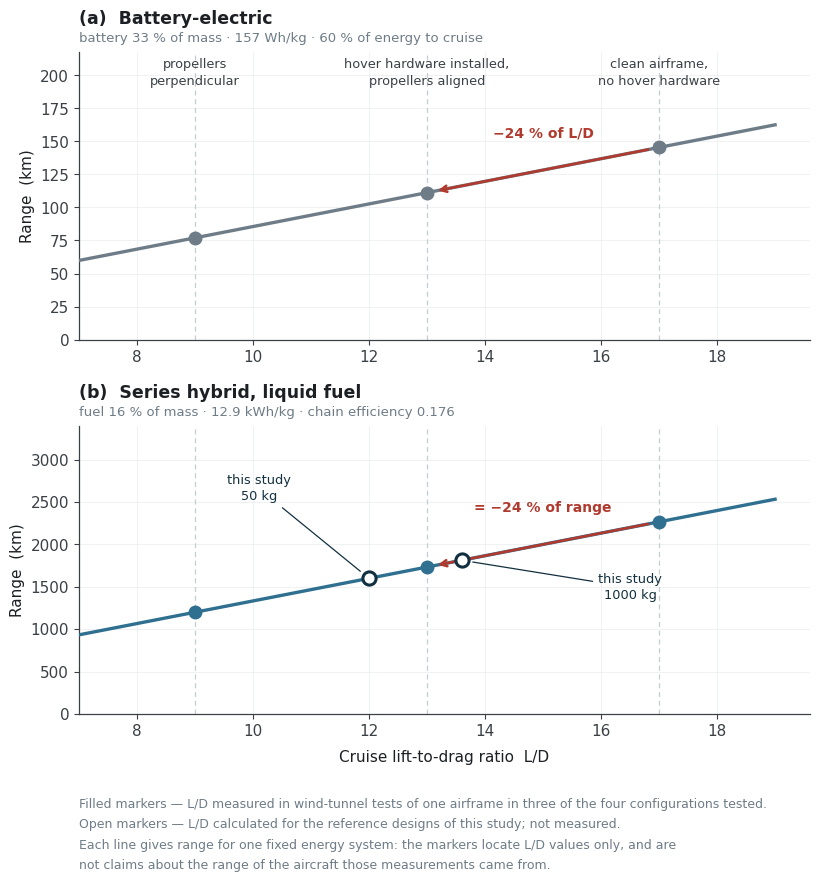

The script that saved this image: (Note: this script raises an exception after producing the figure.)
import matplotlib; matplotlib.use("Agg")
import matplotlib.pyplot as plt, numpy as np
OUT="/home/user/meryemAircraft/gorsel/cikti"; g=9.81
plt.rcParams.update({"font.family":"DejaVu Sans","font.size":11,
 "axes.edgecolor":"#3A4046","axes.labelcolor":"#1C2024","text.color":"#1C2024",
 "xtick.color":"#3A4046","ytick.color":"#3A4046","axes.linewidth":0.9,
 "figure.facecolor":"white","axes.facecolor":"white","savefig.facecolor":"white"})
def egim(frac,Estar,eta): return frac*Estar*eta/g/1000.0
Sa=egim(0.33,157*3600,0.75*0.60); Sb=egim(0.16,12.9*3.6e6,0.176)
print(f"pil {Sa:.2f} km/birim  ·  hibrit {Sb:.1f} km/birim")
print(f"  dogrulama pil    L/D 13.5 -> {Sa*13.5:.0f} km   (tez: Cora tabani 119 km)")
print(f"  dogrulama hibrit L/D 12.0 -> {Sb*12.0:.0f} km   (Bolum 6.2: 1598 km)")

OLC=[(9.0,"propellers\nperpendicular"),(13.0,"hover hardware installed,\npropellers aligned"),
     (17.0,"clean airframe,\nno hover hardware")]
x=np.linspace(7,19,200)
fig=plt.figure(figsize=(8.6,9.6))
gs=fig.add_gridspec(2,1,hspace=0.30,top=0.905,bottom=0.215,left=0.115,right=0.965)
axs=[fig.add_subplot(gs[0]),fig.add_subplot(gs[1])]
for ax,(Sl,ttl,sub,col) in zip(axs,[
 (Sa,"(a)  Battery-electric","battery 33 % of mass · 157 Wh/kg · 60 % of energy to cruise","#6E7C87"),
 (Sb,"(b)  Series hybrid, liquid fuel","fuel 16 % of mass · 12.9 kWh/kg · chain efficiency 0.176","#2F6F8F")]):
    ax.plot(x,Sl*x,lw=2.4,color=col,zorder=3)
    ax.set_title(ttl,loc="left",fontsize=12.5,fontweight="bold",pad=20)
    ax.text(0,1.035,sub,transform=ax.transAxes,fontsize=9.5,color="#6E7C87")
    ax.grid(True,lw=0.5,color="#E9ECEE"); ax.set_axisbelow(True)
    for s in ("top","right"): ax.spines[s].set_visible(False)
    ax.set_ylabel("Range  (km)"); ax.set_xlim(7,19.6); ax.set_ylim(0,Sl*19.6*1.30)
    for v,_ in OLC:
        ax.axvline(v,color="#C6CCD1",lw=0.9,ls=(0,(4,3)),zorder=1)
        ax.plot([v],[Sl*v],"o",ms=9,color=col,zorder=5)
    ax.annotate("",xy=(13,Sl*13),xytext=(17,Sl*17),
                arrowprops=dict(arrowstyle="->",color="#B03A2E",lw=1.9,shrinkA=8,shrinkB=8))
for v,lab in OLC:
    axs[0].annotate(lab,xy=(v,0),xytext=(v,Sa*19.6*1.27),ha="center",va="top",
                    fontsize=9.3,color="#3A4046",linespacing=1.35)
axs[0].text(15.0,Sa*17.9,"−24 % of L/D",fontsize=10,color="#B03A2E",ha="center",fontweight="bold")
axs[1].text(15.0,Sb*17.9,"= −24 % of range",fontsize=10,color="#B03A2E",ha="center",fontweight="bold")
# bizim tasarimlar SADECE hibrit panelde
for v,lab,dx,dy in ((12.0,"this study\n50 kg",-1.9,1.34),(13.6,"this study\n1000 kg",2.9,0.72)):
    axs[1].plot([v],[Sb*v],"o",ms=9.5,mfc="white",mec="#12303F",mew=2.2,zorder=6)
    axs[1].annotate(lab,xy=(v,Sb*v),xytext=(v+dx,Sb*19.6*dy*0.72),ha="center",
                    fontsize=9.3,color="#12303F",linespacing=1.35,
                    arrowprops=dict(arrowstyle="-",color="#12303F",lw=0.9,shrinkB=8))
axs[1].set_xlabel("Cruise lift-to-drag ratio  L/D",labelpad=8)
fig.text(0.115,0.128,
 "Filled markers — L/D measured in wind-tunnel tests of one airframe in three of the four configurations tested.\n"
 "Open markers — L/D calculated for the reference designs of this study; not measured.\n"
 "Each line gives range for one fixed energy system: the markers locate L/D values only, and are\n"
 "not claims about the range of the aircraft those measurements came from.",
 fontsize=9,color="#6E7C87",linespacing=1.75,va="top")
fig.savefig(OUT+"/sekil03-menzil-LD.png",dpi=300)
fig.savefig(OUT+"/sekil03-menzil-LD.svg")
print("Sekil 3 yazildi")
